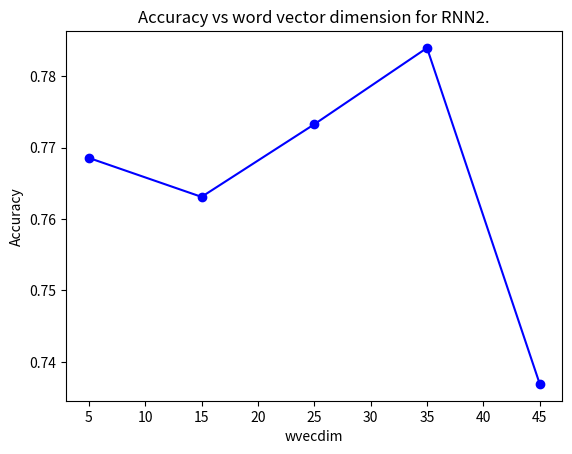

Reproduce this figure in Python.
from matplotlib.pyplot import *

x = [5, 15, 25, 35, 45]
y1 = [0.742201, 0.782059, 0.798079, 0.801288, 0.796246]
y2 = [0.768548, 0.763095, 0.773253, 0.783941, 0.736917]

plot(x, y2, color='b', marker='o', linestyle='-')
title("Accuracy vs word vector dimension for RNN2.")
xlabel("wvecdim")
ylabel("Accuracy")
#ylim(ymin=0, ymax=max(1.1*max(train_accuracies),3*min(train_accuracies)))
show()
